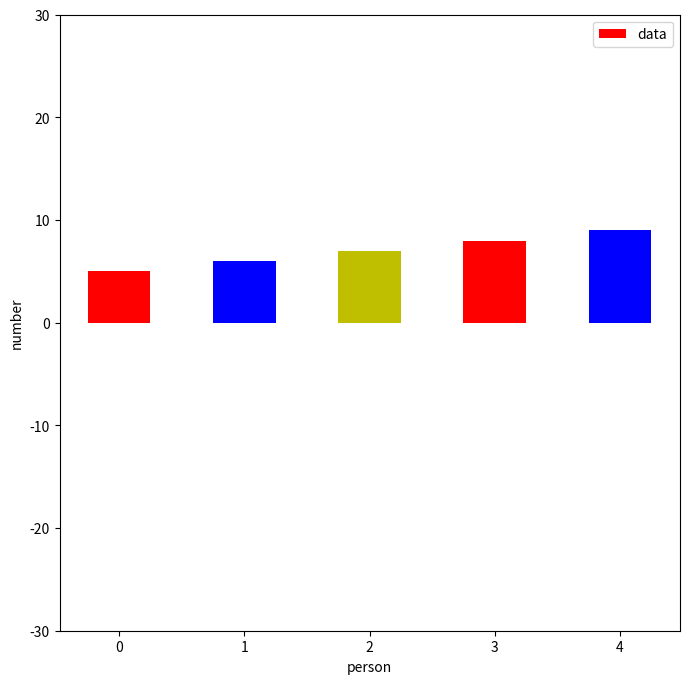

This chart was generated by the following Python code:
import matplotlib.pyplot as plt
import numpy as np
data = np.array([i for i in range(25)])
data_1 = data.reshape(5, 5)
print(data_1)

plt.figure(figsize=(8, 8))
plt.bar(data_1[0, :], data_1[1, :], color=["r", "b", "y"],  width=0.5, label='data')
# bar函数用于绘制柱状统计图，其中的width参数用于控制柱的宽度
plt.xlabel("person")
plt.ylabel('number')
plt.ylim(-30, 30)

plt.legend()
plt.show()
